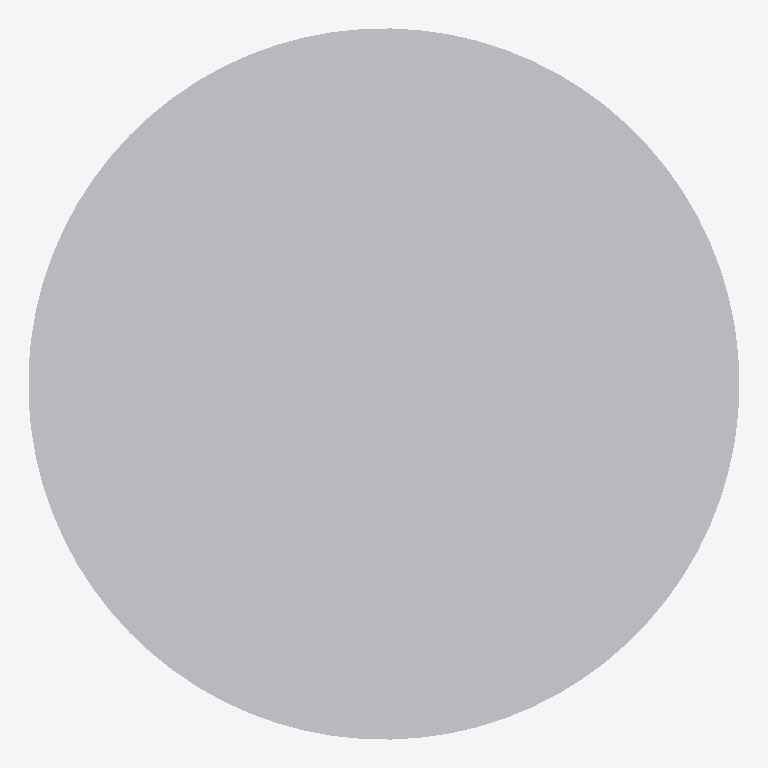
Plan cut of the same IFC building model at storey 'Level 1' (level 0.00 m, cut at 1.40 m), seen from above with north up, elements coloured by IFC class: 1 other element (light grey). No cut surface shows.
Extent 1.2 m × 1.2 m × 0.7 m (x, y, z). Storeys (1): Level 1 at 0.00 m. Elements (1): 1 IfcFurnishingElement.

HEADER;
FILE_DESCRIPTION(('ViewDefinition [CoordinationView]','ExchangeRequirement []'),'2;1');
FILE_NAME('0001','2023-06-30T11:08:23+01:00',(''),(''),'ODA SDAI 22.12','23.0.11.19 - Exporter 23.0.11.19 - Default UI','');
FILE_SCHEMA(('IFC2X3'));
ENDSEC;
DATA;
#100=IFCPROJECT('1wvILI3v16zgBy4xIXwpfU',#20,'0001',$,$,'Project Name','Project Status',(#93,#98),#90);
#112=IFCSITE('1wvILI3v16zgBy4xIXwpfS',#20,'Default',$,$,#111,$,$,.ELEMENT.,(42,21,31,181945),(-71,-3,-24,-263305),0.0,$,$);
#102=IFCBUILDING('1wvILI3v16zgBy4xIXwpfV',#20,'',$,$,#16,$,'',.ELEMENT.,$,$,#101);
#105=IFCBUILDINGSTOREY('3Zu5Bv0LOHrPC10026FoQQ',#20,'Level 1',$,'Level:8mm Head',#104,$,'Level 1',.ELEMENT.,0.0);
#163=IFCFURNISHINGELEMENT('0EwZijCYb1JBKGMfjm$rYd',#20,'FU.TB_Tavolo tondo_3D:1200ø:385507',$,'FU.TB_Tavolo tondo_3D:1200ø',#162,#160,'385507');
ENDSEC;
